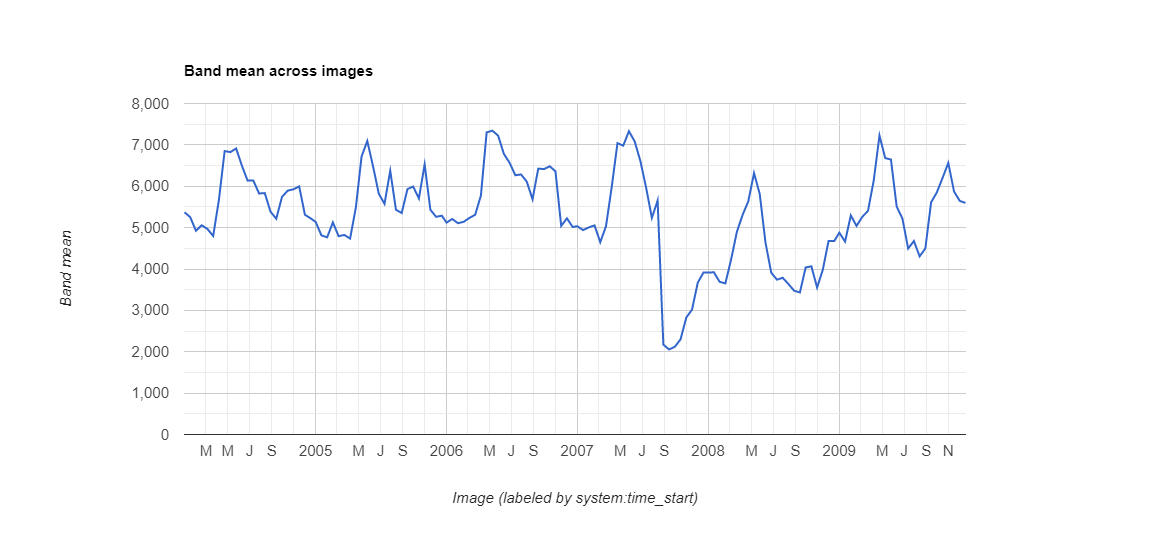

The file beside this chart, header and first rows:
datetime, NDVI, label1, label2, label3
2004-01-01, 0.5371, 0.0, 0.0, 0.0
2004-01-17, 0.5253, 0.0, 0.0, 0.0
2004-02-02, 0.4922, 0.0, 0.0, 0.0
2004-02-18, 0.5058, 0.0, 0.0, 0.0
2004-03-05, 0.4967, 0.0, 0.0, 0.0
2004-03-21, 0.4798, 0.0, 0.0, 0.0
2004-04-06, 0.5671, 0.0, 0.0, 0.0
2004-04-22, 0.685, 0.0, 0.0, 0.0
2004-05-08, 0.6825, 0.0, 0.0, 0.0
2004-05-24, 0.6913, 0.0, 0.0, 0.0
2004-06-09, 0.6501, 0.0, 0.0, 0.0
2004-06-25, 0.6136, 0.0, 0.0, 0.0
2004-07-11, 0.6138, 0.0, 0.0, 0.0
2004-07-27, 0.5825, 0.0, 0.0, 0.0
2004-08-12, 0.5834, 0.0, 0.0, 0.0
2004-08-28, 0.5385, 0.0, 0.0, 0.0
2004-09-13, 0.5215, 0.0, 0.0, 0.0
2004-09-29, 0.5743, 0.0, 0.0, 0.0
2004-10-15, 0.5894, 0.0, 0.0, 0.0
2004-10-31, 0.5927, 0.0, 0.0, 0.0
2004-11-16, 0.5996, 0.0, 0.0, 0.0
2004-12-02, 0.5311, 0.0, 0.0, 0.0
2004-12-18, 0.5224, 0.0, 0.0, 0.0
2005-01-01, 0.5137, 0.0, 0.0, 0.0
2005-01-17, 0.4813, 0.0, 0.0, 0.0
2005-02-02, 0.4766, 0.0, 0.0, 0.0
2005-02-18, 0.5127, 0.0, 0.0, 0.0
2005-03-06, 0.4793, 0.0, 0.0, 0.0
2005-03-22, 0.4823, 0.0, 0.0, 0.0
2005-04-07, 0.4735, 0.0, 0.0, 0.0
2005-04-23, 0.548, 0.0, 0.0, 0.0
2005-05-09, 0.6718, 0.0, 0.0, 0.0
2005-05-25, 0.7093, 0.0, 0.0, 0.0
2005-06-10, 0.6484, 0.0, 0.0, 0.0
2005-06-26, 0.5822, 0.0, 0.0, 0.0
2005-07-12, 0.5574, 0.0, 0.0, 0.0
2005-07-28, 0.6375, 0.0, 0.0, 0.0
2005-08-13, 0.5431, 0.0, 0.0, 0.0
2005-08-29, 0.5353, 0.0, 0.0, 0.0
2005-09-14, 0.593, 0.0, 0.0, 0.0
2005-09-30, 0.5992, 0.0, 0.0, 0.0
2005-10-16, 0.5705, 0.0, 0.0, 0.0
2005-11-01, 0.6529, 0.0, 0.0, 0.0
2005-11-17, 0.5432, 0.0, 0.0, 0.0
2005-12-03, 0.5261, 0.0, 0.0, 0.0
2005-12-19, 0.5289, 0.0, 0.0, 0.0
2006-01-01, 0.5121, 0.0, 0.0, 0.0
2006-01-17, 0.5209, 0.0, 0.0, 0.0
2006-02-02, 0.5107, 0.0, 0.0, 0.0
2006-02-18, 0.5141, 0.0, 0.0, 0.0
2006-03-06, 0.5235, 0.0, 0.0, 0.0
2006-03-22, 0.5311, 0.0, 0.0, 0.0
2006-04-07, 0.5777, 0.0, 0.0, 0.0
2006-04-23, 0.7302, 0.0, 0.0, 0.0
2006-05-09, 0.7343, 0.0, 0.0, 0.0
2006-05-25, 0.7224, 0.0, 0.0, 0.0
2006-06-10, 0.6783, 0.0, 0.0, 0.0
2006-06-26, 0.6567, 0.0, 0.0, 0.0
2006-07-12, 0.6266, 0.0, 0.0, 0.0
2006-07-28, 0.6285, 0.0, 0.0, 0.0
... 78 more rows
